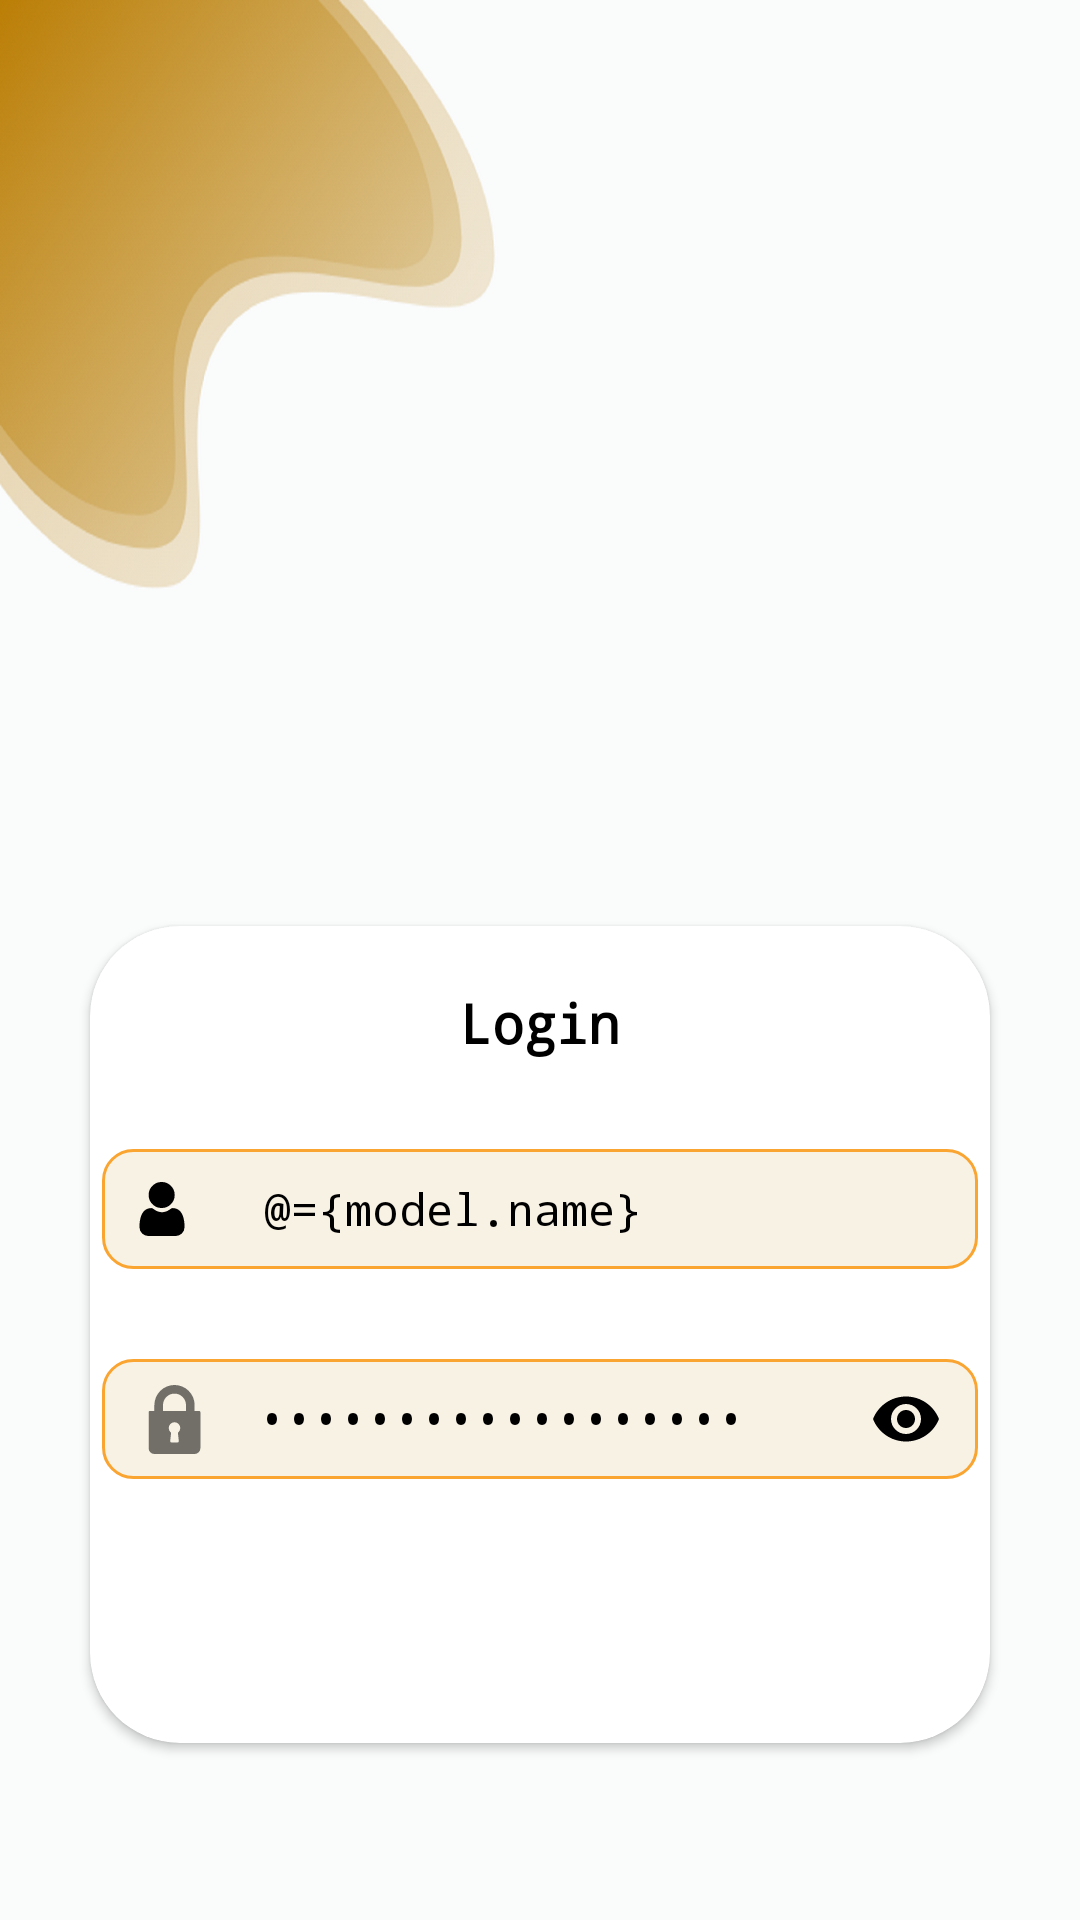

Layout XML and referenced resources for this Android screen:
<!-- AndroidManifest.xml: application theme AppTheme -->
<!-- res/layout/activity_login.xml -->
<?xml version="1.0" encoding="utf-8"?>
<layout xmlns:android="http://schemas.android.com/apk/res/android"
    xmlns:app="http://schemas.android.com/apk/res-auto"
    xmlns:tools="http://schemas.android.com/tools">

    <data>

        <variable
            name="lang"
            type="String" />

        <variable
            name="model"
            type="com.oliva2.models.LoginModel" />


    </data>

    <ScrollView
        android:layout_width="match_parent"
        android:layout_height="match_parent"
        android:fillViewport="true"

        android:scrollbars="none">

        <androidx.constraintlayout.widget.ConstraintLayout
            android:layout_width="match_parent"
            android:layout_height="wrap_content"
            android:background="@drawable/login_back"

            >

            <ImageView
                android:id="@+id/logo"
                android:layout_width="60dp"
                android:layout_height="60dp"
                android:layout_marginTop="150dp"
                android:scaleType="fitXY"
                android:src="@drawable/logo"
                app:layout_constraintBottom_toBottomOf="parent"
                app:layout_constraintEnd_toEndOf="parent"
                app:layout_constraintStart_toStartOf="parent"
                app:layout_constraintTop_toTopOf="parent"
                app:layout_constraintVertical_bias=".02" />

            <ImageView
                android:id="@+id/imge"
                android:layout_width="40dp"
                android:layout_height="40dp"
                android:visibility="gone"
                android:layout_marginStart="20dp"
                android:src="@drawable/image1"
                app:layout_constraintStart_toStartOf="parent"
                app:layout_constraintBottom_toBottomOf="parent"
                app:layout_constraintTop_toTopOf="parent"
                app:layout_constraintVertical_bias=".3"
                android:layout_marginTop="75dp"
                />

            <ImageView
                android:layout_width="40dp"
                android:layout_height="40dp"
                android:layout_marginEnd="20dp"
                android:src="@drawable/image1"
                android:visibility="gone"
                android:layout_marginTop="60dp"
                app:layout_constraintBottom_toBottomOf="parent"
                app:layout_constraintEnd_toEndOf="parent"
                app:layout_constraintTop_toTopOf="parent"
                app:layout_constraintVertical_bias=".7" />

            <androidx.cardview.widget.CardView
                android:id="@+id/cardeview"
                android:layout_width="match_parent"
                android:layout_height="wrap_content"
                android:layout_marginStart="30dp"
                android:layout_marginTop="90dp"

                android:layout_marginEnd="30dp"
                app:cardCornerRadius="30dp"
                app:layout_constraintEnd_toEndOf="parent"
                app:layout_constraintStart_toStartOf="parent"
                app:layout_constraintTop_toBottomOf="@id/logo">

                <LinearLayout
                    android:id="@+id/llLogin"

                    android:layout_width="352dp"
                    android:layout_height="wrap_content"
                    android:layout_gravity="center"
                    android:gravity="center"
                    android:orientation="vertical"


                    >

                    <TextView
                        android:layout_width="wrap_content"
                        android:layout_height="wrap_content"
                        android:layout_marginTop="20dp"
                        android:text="@string/login"
                        android:textColor="@color/black"
                        android:textSize="18sp"
                        android:textStyle="bold" />


                    <LinearLayout
                        android:layout_width="match_parent"
                        android:layout_height="40dp"
                        android:layout_marginStart="30dp"
                        android:layout_marginTop="30dp"
                        android:layout_marginEnd="30dp"

                        android:background="@drawable/rounded_strock_primary_color1"
                        android:gravity="center_vertical"
                        android:orientation="horizontal"
                        android:paddingStart="8dp"
                        android:paddingEnd="8dp">

                        <ImageView
                            android:layout_width="24dp"
                            android:layout_height="24dp"
                            android:padding="3dp"
                            android:src="@drawable/ic_user" />

                        <EditText
                            android:id="@+id/edtPhone"
                            error="@{model.error_name}"
                            android:layout_width="match_parent"
                            android:layout_height="match_parent"
                            android:background="@color/transparent"
                            android:hint="@string/user_name"
                            android:paddingStart="22dp"
                            android:paddingEnd="22dp"
                            android:singleLine="true"
                            android:text="@={model.name}"
                            android:textColor="@color/black"
                            android:textColorHint="@color/gray4"
                            android:textSize="15sp" />


                    </LinearLayout>


                    <com.google.android.material.textfield.TextInputLayout
                        android:layout_width="match_parent"
                        android:layout_height="40dp"
                        android:layout_marginStart="30dp"
                        android:layout_marginTop="30dp"

                        android:layout_marginEnd="30dp"
                        android:background="@drawable/rounded_strock_primary_color1"
                        android:gravity="start|center_vertical"
                        app:hintEnabled="false"
                        app:passwordToggleEnabled="true"
                        app:passwordToggleTint="@color/black"
                        app:startIconDrawable="@drawable/ic_lock"


                        >

                        <EditText
                            error="@{model.error_password}"
                            android:layout_width="match_parent"
                            android:layout_height="match_parent"
                            android:background="@color/transparent"
                            android:hint="@string/password"
                            android:inputType="textPassword"

                            android:paddingStart="22dp"
                            android:paddingEnd="22dp"
                            android:singleLine="true"
                            android:text="@={model.password}"
                            android:textAlignment="viewStart"
                            android:textColor="@color/black"
                            android:textSize="15sp" />
                    </com.google.android.material.textfield.TextInputLayout>


                    <Button
                        android:id="@+id/btnLogin"
                        android:layout_width="150dp"
                        android:layout_height="wrap_content"
                        android:layout_gravity="center"
                        android:layout_marginTop="30dp"
                        android:layout_marginBottom="10dp"
                        android:background="@drawable/rounded_primary"
                        android:text="@string/login2"
                        android:textColor="@color/white"
                        android:textSize="18sp" />


                </LinearLayout>
            </androidx.cardview.widget.CardView>


        </androidx.constraintlayout.widget.ConstraintLayout>
    </ScrollView>
</layout>
<!-- resources referenced by this layout -->
<resources>
  <color name="black">#000000</color>
  <color name="gray4">#B0B0B0</color>
  <color name="transparent">#00000000</color>
  <color name="white">#fff</color>
  <!-- drawable ic_lock (drawable) -->
  <vector xmlns:android="http://schemas.android.com/apk/res/android"
      android:width="23dp"
      android:height="23dp"
      android:viewportWidth="23"
      android:viewportHeight="23">
    <group>
      <clip-path
          android:pathData="M0,0h23v23h-23z"/>
      <path
          android:fillColor="#FF000000"
          android:pathData="M19.646,8.625L18.208,8.625L18.208,6.708a6.708,6.708 0,0 0,-13.417 0L4.791,8.625L3.354,8.625a0.479,0.479 0,0 0,-0.479 0.479L2.875,21.083A1.919,1.919 0,0 0,4.792 23L18.208,23a1.919,1.919 0,0 0,1.917 -1.917L20.125,9.1A0.479,0.479 0,0 0,19.646 8.625ZM12.935,18.635a0.479,0.479 0,0 1,-0.476 0.532L10.542,19.167a0.479,0.479 0,0 1,-0.476 -0.532l0.3,-2.718a1.9,1.9 0,0 1,-0.784 -1.541,1.917 1.917,0 1,1 3.833,0 1.9,1.9 0,0 1,-0.784 1.541ZM15.335,8.625L7.667,8.625L7.667,6.708a3.833,3.833 0,1 1,7.667 0Z"/>
    </group>
  </vector>
  <!-- drawable ic_user (drawable) -->
  <vector xmlns:android="http://schemas.android.com/apk/res/android"
      android:width="23dp"
      android:height="23dp"
      android:viewportWidth="23"
      android:viewportHeight="23">
    <group>
      <clip-path
          android:pathData="M0,0h23v23h-23z"/>
      <path
          android:fillColor="#FF000000"
          android:pathData="M11.355,11.079a5.36,5.36 0,0 0,3.917 -1.623,5.36 5.36,0 0,0 1.623,-3.917 5.361,5.361 0,0 0,-1.623 -3.917A5.361,5.361 0,0 0,11.355 0,5.36 5.36,0 0,0 7.439,1.623 5.36,5.36 0,0 0,5.816 5.539,5.36 5.36,0 0,0 7.439,9.456a5.361,5.361 0,0 0,3.917 1.623ZM11.355,11.079"/>
      <path
          android:fillColor="#FF000000"
          android:pathData="M21.048,17.686a13.683,13.683 0,0 0,-0.186 -1.453,11.45 11.45,0 0,0 -0.357,-1.461 7.217,7.217 0,0 0,-0.6 -1.363,5.142 5.142,0 0,0 -0.906,-1.18 3.994,3.994 0,0 0,-1.3 -0.818,4.5 4.5,0 0,0 -1.661,-0.3 1.686,1.686 0,0 0,-0.9 0.382c-0.27,0.176 -0.586,0.38 -0.938,0.6a5.374,5.374 0,0 1,-1.214 0.535,4.713 4.713,0 0,1 -2.969,0A5.362,5.362 0,0 1,8.806 12.1c-0.349,-0.223 -0.665,-0.427 -0.939,-0.605a1.684,1.684 0,0 0,-0.9 -0.382,4.491 4.491,0 0,0 -1.661,0.3 3.99,3.99 0,0 0,-1.3 0.818,5.143 5.143,0 0,0 -0.905,1.18 7.231,7.231 0,0 0,-0.6 1.363,11.477 11.477,0 0,0 -0.357,1.461 13.635,13.635 0,0 0,-0.186 1.454c-0.031,0.44 -0.046,0.9 -0.046,1.358a3.819,3.819 0,0 0,1.134 2.889A4.083,4.083 0,0 0,5.963 23L17.038,23a4.082,4.082 0,0 0,2.923 -1.066,3.817 3.817,0 0,0 1.134,-2.89c0,-0.463 -0.016,-0.921 -0.047,-1.359ZM21.048,17.686"/>
    </group>
  </vector>
  <!-- drawable image1: png bitmap (drawable, 783 bytes) -->
  <!-- drawable login_back: png bitmap (drawable, 305750 bytes) -->
  <!-- drawable rounded_strock_primary_color1 (drawable) -->
  <?xml version="1.0" encoding="utf-8"?>
  <shape xmlns:android="http://schemas.android.com/apk/res/android"
      android:shape="rectangle">
      <stroke android:width="1dp"
          android:color="@color/colorAccent"/>
      <corners android:radius="10dp"
          />
      <solid android:color="@color/color1"/>
  </shape>
  <string name="login">Login</string>
  <string name="login2">Login</string>
  <string name="password">Password</string>
  <string name="user_name">User Name</string>
  <style name="AppTheme" parent="Theme.AppCompat.Light.NoActionBar">
          
          <item name="colorPrimary">@color/colorPrimary</item>
          <item name="colorPrimaryDark">@color/colorPrimaryDark</item>
          <item name="colorAccent">@color/colorAccent</item>
          <item name="android:typeface">monospace</item>
          <item name="android:forceDarkAllowed" tools:ignore="NewApi">false</item>
  
  
      </style>
  <color name="colorAccent">#FAA531</color>
  <color name="color1">#F8F2E5</color>
  <color name="colorPrimary">#FAA531</color>
  <color name="colorPrimaryDark">#FAA531</color>
</resources>
